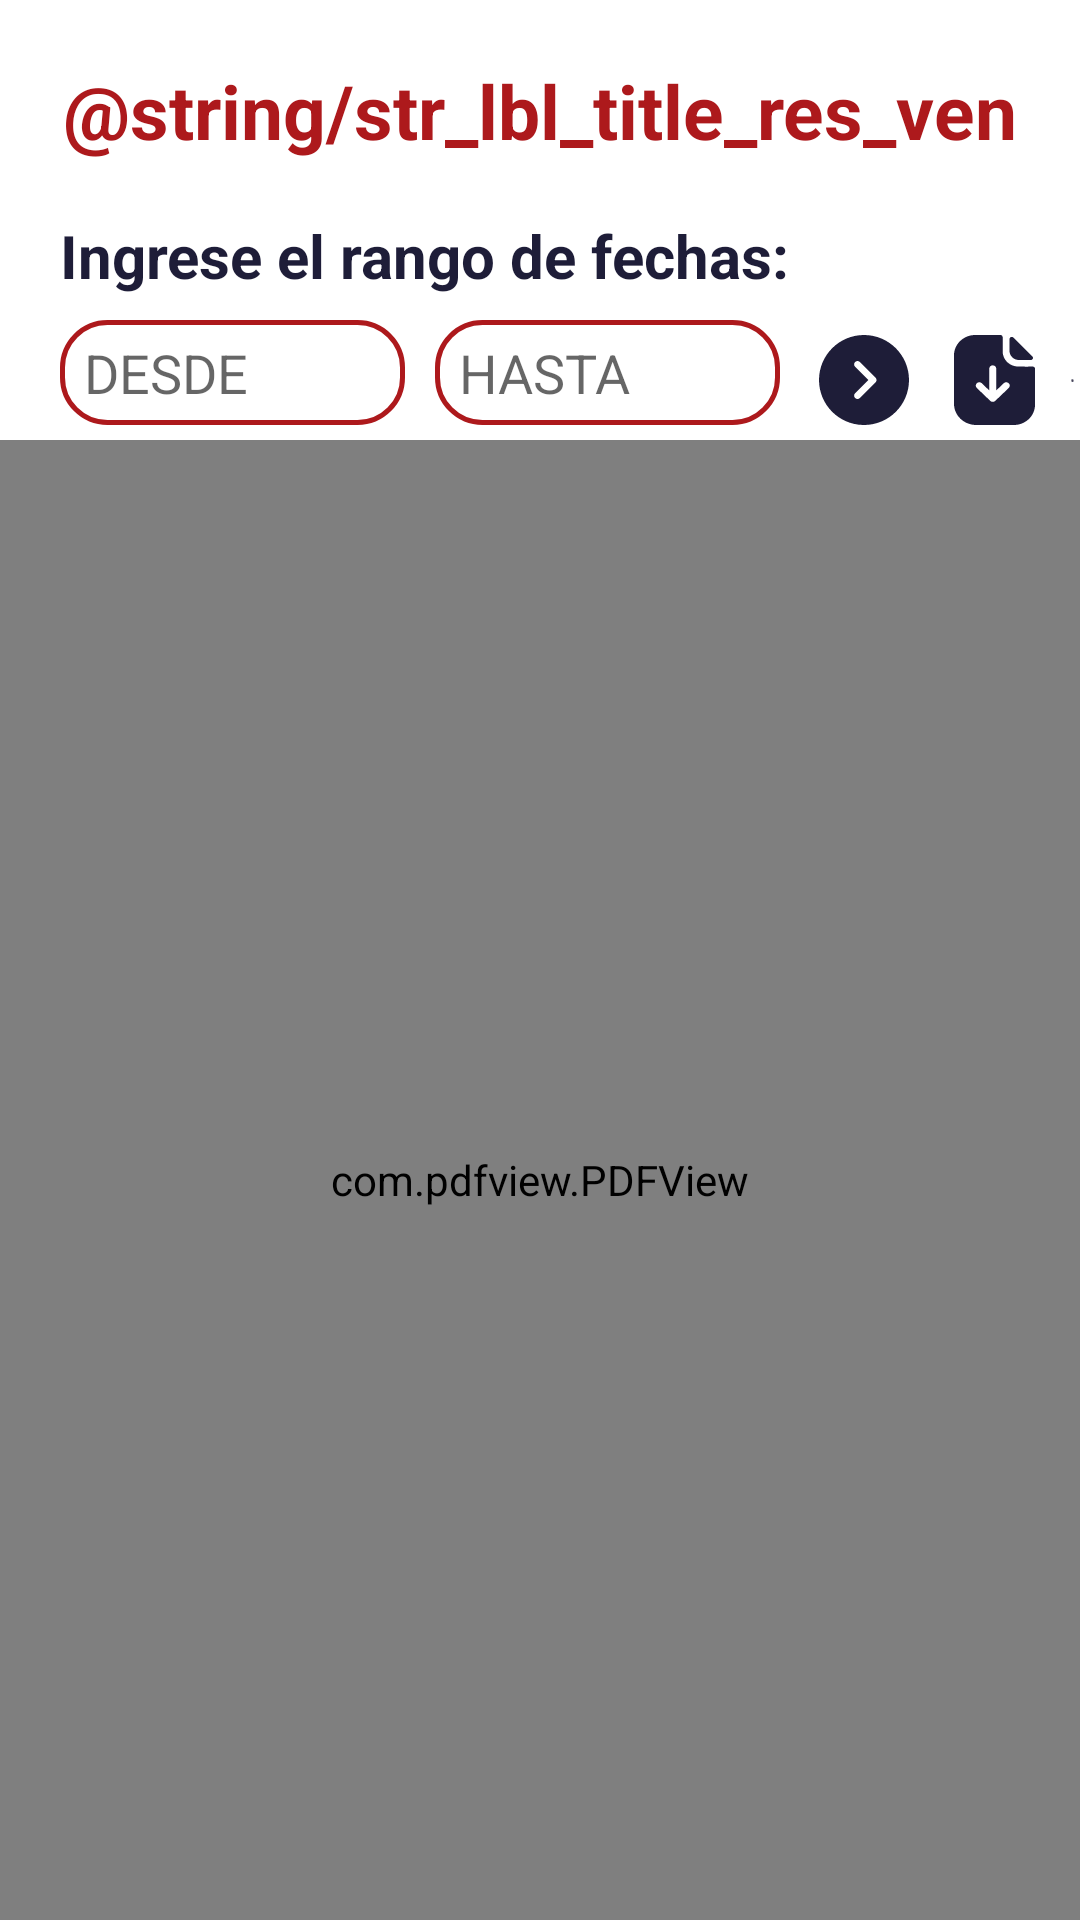

Reconstruct the res/layout file that produces this screen, plus the resources it refers to.
<!-- AndroidManifest.xml: application theme Theme.Dragoncentury -->
<!-- res/layout/fragment_sales_summary.xml -->
<?xml version="1.0" encoding="utf-8"?>
<FrameLayout xmlns:android="http://schemas.android.com/apk/res/android"
    xmlns:tools="http://schemas.android.com/tools"
    android:layout_width="match_parent"
    android:layout_height="match_parent"
    tools:context=".views.SalesSummaryFragment">
    
    <LinearLayout
        android:layout_width="match_parent"
        android:layout_height="match_parent"
        android:orientation="vertical"
        android:gravity="center_horizontal">

        <TextView
            android:layout_width="wrap_content"
            android:layout_height="wrap_content"
            android:layout_marginTop="20dp"
            android:layout_marginBottom="8dp"
            android:text="@string/str_lbl_title_res_ven"
            android:textColor="@color/color_4to"
            android:textSize="25sp"
            android:textStyle="bold" />

        <TextView
            android:layout_width="wrap_content"
            android:layout_height="wrap_content"
            android:layout_gravity="start"
            android:layout_marginStart="20dp"
            android:layout_marginTop="10dp"
            android:layout_marginBottom="8dp"
            android:text="Ingrese el rango de fechas:"
            android:textColor="@color/color_6to"
            android:textSize="20sp"
            android:textStyle="bold" />

        <LinearLayout
            android:layout_width="match_parent"
            android:layout_height="wrap_content"
            android:orientation="horizontal">

            <EditText
                android:id="@+id/editTxtDatDsdRV"
                android:layout_width="115dp"
                android:layout_height="35dp"
                android:layout_marginStart="20dp"
                android:background="@drawable/custom_edit_txt"
                android:clickable="false"
                android:ems="20"
                android:focusable="false"
                android:textColor="@color/color_6to"
                android:hint="@string/str_lbl_desde" />

            <EditText
                android:id="@+id/editTxtDatHstRV"
                android:layout_width="115dp"
                android:layout_height="35dp"
                android:layout_marginStart="10dp"
                android:background="@drawable/custom_edit_txt"
                android:clickable="false"
                android:ems="20"
                android:focusable="false"
                android:textColor="@color/color_6to"
                android:hint="@string/str_lbl_hasta" />

            <ImageView
                android:id="@+id/iconGoDoc"
                android:layout_width="wrap_content"
                android:layout_height="wrap_content"
                android:layout_marginStart="8sp"
                android:clickable="true"
                android:focusable="true"
                android:padding="5dp"
                android:src="@drawable/icon_go" />

            <ImageView
                android:id="@+id/iconDownDoc"
                android:layout_width="wrap_content"
                android:layout_height="wrap_content"
                android:layout_marginStart="5sp"
                android:clickable="true"
                android:focusable="true"
                android:padding="5dp"
                android:src="@drawable/icon_down_doc" />

            <ImageView
                android:id="@+id/iconCloseDoc"
                android:layout_width="wrap_content"
                android:layout_height="wrap_content"
                android:layout_marginStart="5sp"
                android:clickable="true"
                android:focusable="true"
                android:padding="2dp"
                android:src="@drawable/icon_close_doc" />

        </LinearLayout>

        <com.pdfview.PDFView
            android:id="@+id/viewPdfResumVen"
            android:layout_width="match_parent"
            android:layout_height="match_parent"
            android:layout_gravity="center"/>

    </LinearLayout>



</FrameLayout>
<!-- resources referenced by this layout -->
<resources>
  <color name="color_4to">#ad191c</color>
  <color name="color_6to">#1e1d38</color>
  <!-- drawable custom_edit_txt (drawable) -->
  <?xml version="1.0" encoding="utf-8"?>
  <shape xmlns:android="http://schemas.android.com/apk/res/android" android:shape="rectangle">
      <stroke android:width="1.5sp"
          android:color="@color/color_4to"/>
      <padding android:bottom="3sp"
          android:left="8sp"
          android:right="8sp"
          android:top="3sp"/>
  
      <corners android:radius="15dp"/>
  </shape>
  <!-- drawable icon_down_doc (drawable) -->
  <vector android:height="30dp" android:viewportHeight="19"
      android:viewportWidth="17" android:width="27dp" xmlns:android="http://schemas.android.com/apk/res/android">
      <path android:fillColor="@color/color_6to" android:pathData="M9.752,0C10,0 10.208,0.199 10.208,0.437V3.496C10.208,5.234 11.693,6.66 13.515,6.669C14.257,6.669 14.861,6.679 15.307,6.679L15.476,6.678C15.78,6.676 16.19,6.669 16.545,6.669C16.802,6.669 17,6.859 17,7.096V14.734C17,17.09 15,19 12.545,19H4.673C2.089,19 0,16.996 0,14.526V4.285C0,1.929 1.99,0 4.465,0H9.752ZM8.139,6.403C7.733,6.403 7.396,6.716 7.396,7.115V11.694L5.822,10.175C5.535,9.899 5.069,9.899 4.782,10.175C4.495,10.45 4.495,10.896 4.782,11.182L7.614,13.908C7.683,13.974 7.762,14.022 7.851,14.06C7.941,14.098 8.04,14.117 8.139,14.117C8.238,14.117 8.327,14.098 8.416,14.06C8.505,14.022 8.584,13.974 8.653,13.908L11.495,11.182C11.782,10.896 11.782,10.45 11.485,10.175C11.198,9.899 10.733,9.899 10.446,10.175L8.871,11.694V7.115C8.871,6.716 8.545,6.403 8.139,6.403ZM11.645,0.861C11.645,0.451 12.163,0.248 12.458,0.543C13.529,1.611 15.399,3.478 16.445,4.521C16.734,4.809 16.522,5.287 16.104,5.288C15.292,5.291 14.332,5.288 13.642,5.281C12.547,5.281 11.645,4.416 11.645,3.365V0.861Z"/>
  </vector>
  <!-- drawable icon_go (drawable) -->
  <vector xmlns:android="http://schemas.android.com/apk/res/android"
      android:width="30dp"
      android:height="30dp"
      android:viewportWidth="20"
      android:viewportHeight="20">
    <path
        android:pathData="M10,0C15.51,0 20,4.49 20,10C20,15.52 15.51,20 10,20L9.72,19.996C4.329,19.848 0,15.426 0,10C0,4.49 4.48,0 10,0ZM8.56,5.78C8.36,5.78 8.17,5.85 8.02,6C7.73,6.3 7.73,6.77 8.03,7.06L10.98,10L8.03,12.94C7.73,13.23 7.73,13.71 8.02,14C8.32,14.3 8.79,14.3 9.08,14L12.57,10.53C12.71,10.39 12.79,10.2 12.79,10C12.79,9.8 12.71,9.61 12.57,9.47L9.08,6C8.94,5.85 8.75,5.78 8.56,5.78Z"
        android:fillColor="@color/color_6to"/>
  </vector>
  <string name="str_lbl_desde">DESDE</string>
  <string name="str_lbl_hasta">HASTA</string>
  <style name="Theme.Dragoncentury" parent="Theme.MaterialComponents.DayNight.NoActionBar">
          
          <item name="colorPrimary">@color/purple_500</item>
          <item name="colorPrimaryVariant">@color/purple_700</item>
          <item name="colorOnPrimary">@color/white</item>
          
          <item name="colorSecondary">@color/teal_200</item>
          <item name="colorSecondaryVariant">@color/teal_700</item>
          <item name="colorOnSecondary">@color/black</item>
          
          <item name="android:statusBarColor">?attr/colorPrimaryVariant</item>
          
      </style>
  <color name="purple_500">#ad191c</color>
  <color name="purple_700">#ad191c</color>
  <color name="white">#fff</color>
  <color name="teal_200">#1e1d38</color>
  <color name="teal_700">#FF018786</color>
  <color name="black">#1e1d38</color>
</resources>
